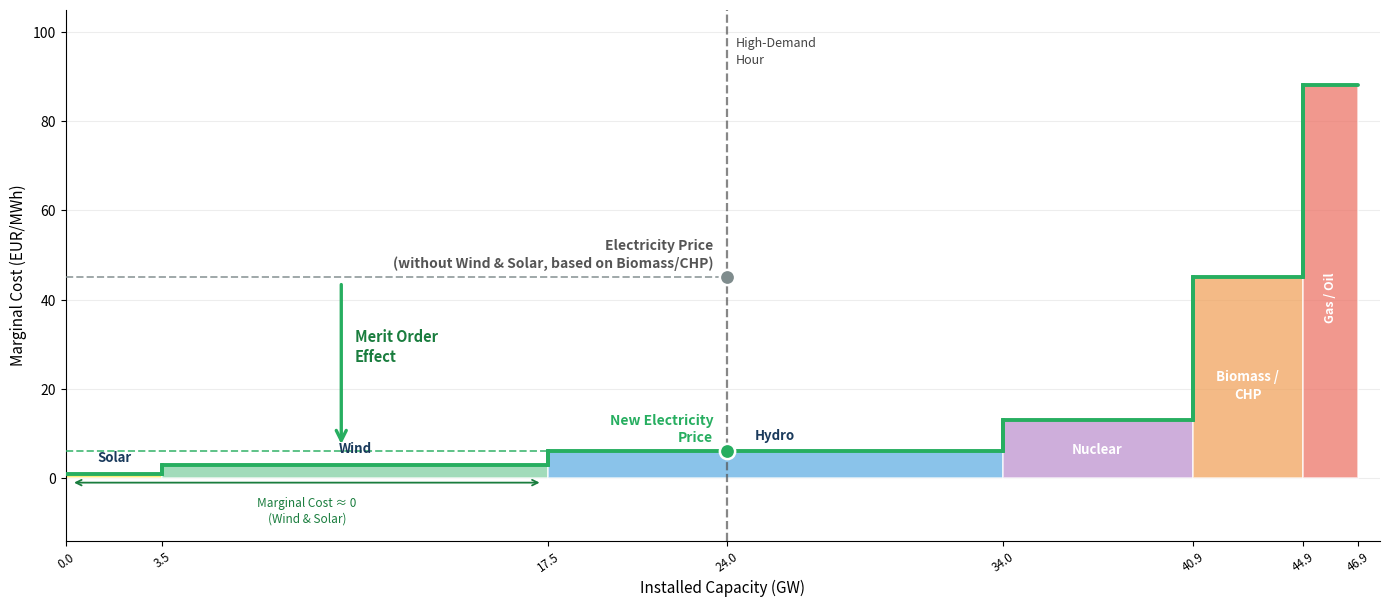

This chart was generated by the following Python code:
"""merit_order_graph.py  –  Merit Order Curve: Swedish Electricity Market
═══════════════════════════════════════════════════════════════════════════════

Produces:
  merit_order_sweden.png  –  Illustrative merit order supply stack for Sweden
                             showing the Merit Order Effect of Wind & Solar

Note:
  Values are directionally correct based on publicly available information
  about Sweden's generation mix. They are NOT derived from the primary dataset.

  Sources:
    · Swedish Energy Agency (Energimyndigheten) – installed capacity 2023/24
    · Nord Pool / ENTSO-E – variable cost estimates by technology
    · IEA World Energy Outlook – technology cost benchmarks

  Approximate marginal costs (variable O&M + fuel, EUR/MWh):
    Solar / Wind  :  ~0–2   (zero fuel, minimal variable O&M)
    Hydro         :  ~2–8   (water value / reservoir opportunity cost)
    Nuclear       :  ~8–15  (uranium fuel + variable O&M)
    Biomass / CHP :  ~35–55 (biomass fuel, district-heat credit)
    Gas / Oil     :  ~70–100 (gas price + EU ETS carbon cost)

  Approximate installed capacity (GW, 2023/24):
    Solar:  ~3.5   Wind: ~14.0   Hydro: ~16.5
    Nuclear: ~6.9  Biomass/CHP: ~4.0  Gas/Oil: ~2.0

Usage:
    python merit_order_graph.py   (from MSc-Econ-Thesis root)
"""

import os

import matplotlib
matplotlib.use('Agg')
import matplotlib.pyplot as plt
from matplotlib.patches import Rectangle

OUTPUT_DIR = 'results/descriptive_overview'

# ══════════════════════════════════════════════════════════════════════════════
#  MERIT ORDER DATA
# ══════════════════════════════════════════════════════════════════════════════

# (label, capacity_GW, marginal_cost_EUR/MWh, bar_facecolor)
SEGMENTS = [
    ('Solar',          3.5,   1,  '#F9E547'),
    ('Wind',          14.0,   3,  '#7DCEA0'),
    ('Hydro',         16.5,   6,  '#5DADE2'),
    ('Nuclear',        6.9,  13,  '#BB8FCE'),
    ('Biomass /\nCHP', 4.0,  45,  '#F0A058'),
    ('Gas / Oil',      2.0,  88,  '#EC7063'),
]

# High-demand scenario for Sweden (GW)
# ~24 GW is a realistic high-demand winter hour; places "old supply" demand
# intersection in the Biomass/CHP zone → clearly visible merit order effect
DEMAND_GW = 24.0

# ── Helpers ───────────────────────────────────────────────────────────────────

def _cumulative_widths(segments):
    """Return list of (x_start, x_end) for each segment."""
    xs = []
    cum = 0.0
    for _, cap, _, _ in segments:
        xs.append((cum, cum + cap))
        cum += cap
    return xs, cum          # (bounds list, total_capacity)


def _price_at_demand(segments, demand_gw):
    """Return the marginal cost of the segment that clears the demand."""
    cum = 0.0
    for _, cap, mc, _ in segments:
        cum += cap
        if demand_gw <= cum:
            return mc
    return segments[-1][2]  # demand exceeds total supply


# ══════════════════════════════════════════════════════════════════════════════
#  MAIN PLOT
# ══════════════════════════════════════════════════════════════════════════════

def main():
    os.makedirs(OUTPUT_DIR, exist_ok=True)

    bounds, total_cap = _cumulative_widths(SEGMENTS)

    new_price = _price_at_demand(SEGMENTS, DEMAND_GW)

    # "Old" supply = same stack minus Solar and Wind (zero-MC renewables)
    old_segments = [s for s in SEGMENTS if s[0] not in ('Solar', 'Wind')]
    old_price    = _price_at_demand(old_segments, DEMAND_GW)

    # ── Figure ────────────────────────────────────────────────────────────────
    fig, ax = plt.subplots(figsize=(14, 6.5))

    # ── 1. Gray background bars (full height to marginal cost) ────────────────
    for (x0, x1), (name, cap, mc, color) in zip(bounds, SEGMENTS):
        rect = Rectangle(
            (x0, 0), cap, mc,
            facecolor=color, edgecolor='white',
            linewidth=1.2, alpha=0.72, zorder=2,
        )
        ax.add_patch(rect)

    # ── 2. Green supply (step) curve ──────────────────────────────────────────
    sx, sy = [], []
    for (x0, x1), (_, _, mc, _) in zip(bounds, SEGMENTS):
        sx += [x0, x1]
        sy += [mc, mc]

    ax.plot(sx, sy, color='#27AE60', lw=2.8, zorder=5, solid_capstyle='round')

    # Vertical drops between steps
    for i in range(len(SEGMENTS) - 1):
        x_join = bounds[i][1]
        mc_left  = SEGMENTS[i][2]
        mc_right = SEGMENTS[i + 1][2]
        ax.plot([x_join, x_join], [mc_left, mc_right],
                color='#27AE60', lw=2.8, zorder=5)

    # ── 3. Segment labels ─────────────────────────────────────────────────────
    for (x0, x1), (name, cap, mc, _) in zip(bounds, SEGMENTS):
        cx = (x0 + x1) / 2
        if mc >= 40 and cap >= 3:       # tall bars wide enough → white centred text
            ax.text(cx, mc * 0.46, name,
                    ha='center', va='center',
                    fontsize=9.5, fontweight='bold', color='white',
                    zorder=6, linespacing=1.35)
        elif mc >= 40 and cap < 3:      # tall but narrow (Gas/Oil) → vertical white text
            ax.text(cx, mc * 0.46, name,
                    ha='center', va='center', rotation=90,
                    fontsize=9, fontweight='bold', color='white',
                    zorder=6)
        elif mc >= 12:                  # medium height → white centred text
            ax.text(cx, mc * 0.50, name,
                    ha='center', va='center',
                    fontsize=9.5, fontweight='bold', color='white',
                    zorder=6, linespacing=1.35)
        else:                           # short bars (Solar, Wind, Hydro) → label above bar
            ax.text(cx, mc + 2.0, name,
                    ha='center', va='bottom',
                    fontsize=9.5, fontweight='bold', color='#1A3A5C',
                    zorder=6, linespacing=1.35)

    # ── 4. Demand vertical line ───────────────────────────────────────────────
    ax.axvline(DEMAND_GW, color='#555555', lw=1.6, ls='--', alpha=0.70, zorder=4)
    ax.text(
        DEMAND_GW + 0.3, 99,
        'High-Demand\nHour',
        color='#444444', fontsize=9, va='top', linespacing=1.4,
    )

    # ── 5. New price marker (demand meets supply WITH wind+solar) ─────────────
    ax.hlines(new_price, 0, DEMAND_GW,
              colors='#27AE60', lw=1.4, ls='--', alpha=0.75, zorder=4)
    ax.plot(DEMAND_GW, new_price, 'o',
            color='#27AE60', ms=11, zorder=7, markeredgecolor='white', markeredgewidth=1.8)
    ax.text(
        DEMAND_GW - 0.5, new_price + 1.5,
        'New Electricity\nPrice',
        ha='right', va='bottom', color='#27AE60',
        fontsize=10, fontweight='bold', linespacing=1.3,
    )

    # ── 6. Old price marker (demand meets supply WITHOUT wind+solar) ──────────
    ax.hlines(old_price, 0, DEMAND_GW,
              colors='#7F8C8D', lw=1.4, ls='--', alpha=0.75, zorder=4)
    ax.plot(DEMAND_GW, old_price, 'o',
            color='#7F8C8D', ms=11, zorder=7, markeredgecolor='white', markeredgewidth=1.8)
    ax.text(
        DEMAND_GW - 0.5, old_price + 1.5,
        'Electricity Price\n(without Wind & Solar, based on Biomass/CHP)',
        ha='right', va='bottom', color='#555555',
        fontsize=10, fontweight='bold', linespacing=1.3,
    )

    # ── 7. Merit Order Effect downward arrow + label ──────────────────────────
    # Placed in the Wind zone (x≈10), left of demand line — mirrors reference image
    arrow_x = 10.0
    ax.annotate(
        '',
        xy=(arrow_x, new_price + 1),
        xytext=(arrow_x, old_price - 1),
        arrowprops=dict(
            arrowstyle='->', color='#27AE60', lw=2.4,
            mutation_scale=18,
        ),
        zorder=6,
    )
    ax.text(
        arrow_x + 0.5, (new_price + old_price) / 2 + 4,
        'Merit Order\nEffect',
        ha='left', va='center',
        color='#1A7D3E', fontsize=10.5, fontweight='bold', linespacing=1.35,
    )

    # ── 8. "Zero marginal cost" bracket for Solar + Wind region ───────────────
    solar_wind_end = bounds[1][1]          # end of Wind segment
    ax.annotate(
        '',
        xy=(0.2, -1),
        xytext=(solar_wind_end - 0.2, -1),
        xycoords='data', textcoords='data',
        arrowprops=dict(arrowstyle='<->', color='#1A7D3E', lw=1.3),
        annotation_clip=False,
        zorder=6,
    )
    ax.text(
        solar_wind_end / 2, -4,
        'Marginal Cost ≈ 0\n(Wind & Solar)',
        ha='center', va='top',
        color='#1A7D3E', fontsize=8.5, style='italic', linespacing=1.3,
    )

    # ── 9. Axes, grid, and labels ─────────────────────────────────────────────
    ax.set_xlim(0, total_cap + 0.8)
    ax.set_ylim(-14, 105)
    ax.set_xlabel('Installed Capacity (GW)', fontsize=11)
    ax.set_ylabel('Marginal Cost (EUR/MWh)', fontsize=11)
    ax.grid(True, alpha=0.22, axis='y', zorder=0)
    ax.set_axisbelow(True)
    ax.spines['top'].set_visible(False)
    ax.spines['right'].set_visible(False)
    ax.tick_params(labelsize=10)

    # x-axis ticks at segment boundaries + demand line
    tick_positions = sorted(
        set([b[0] for b in bounds] + [bounds[-1][1]] + [DEMAND_GW])
    )
    ax.set_xticks(tick_positions)
    ax.set_xticklabels([f'{t:.1f}' for t in tick_positions], fontsize=8.5, rotation=35)

    # ── 10. Source note ───────────────────────────────────────────────────────
   

    fig.tight_layout(rect=[0, 0.05, 1, 1])

    out_path = os.path.join(OUTPUT_DIR, 'merit_order_sweden.png')
    fig.savefig(out_path, dpi=150, bbox_inches='tight')
    plt.close(fig)
    print(f"Saved -> {out_path}")


if __name__ == '__main__':
    main()
